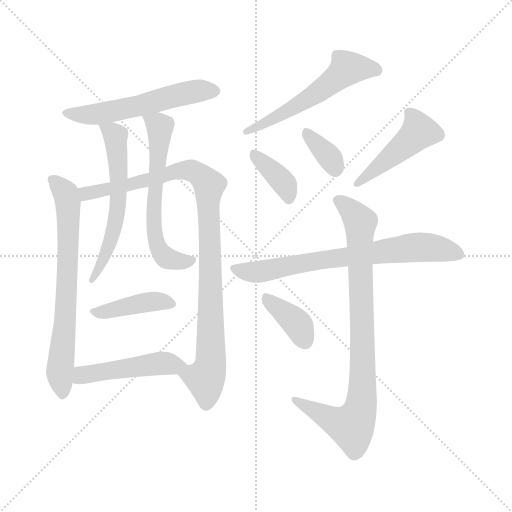
t = 0.00 s
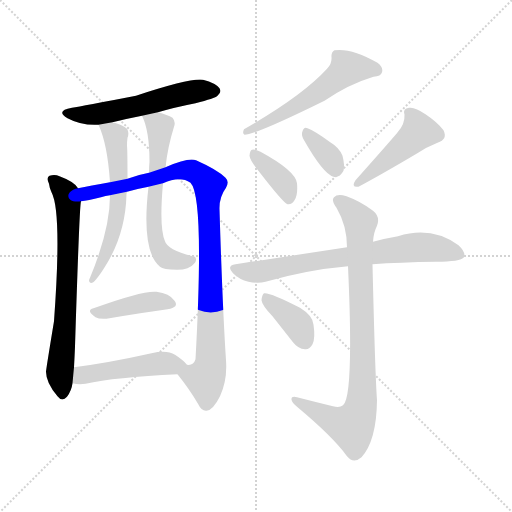
t = 2.00 s
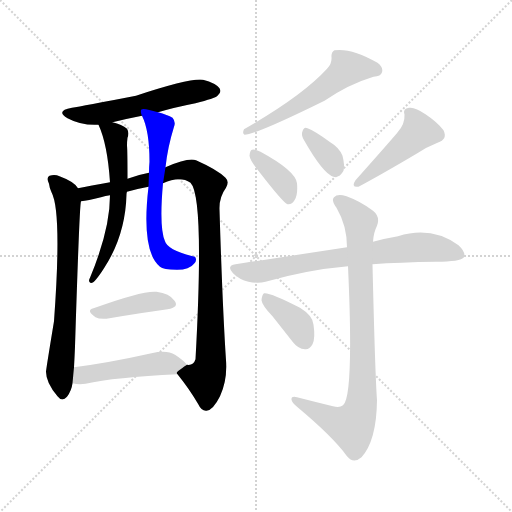
t = 4.00 s
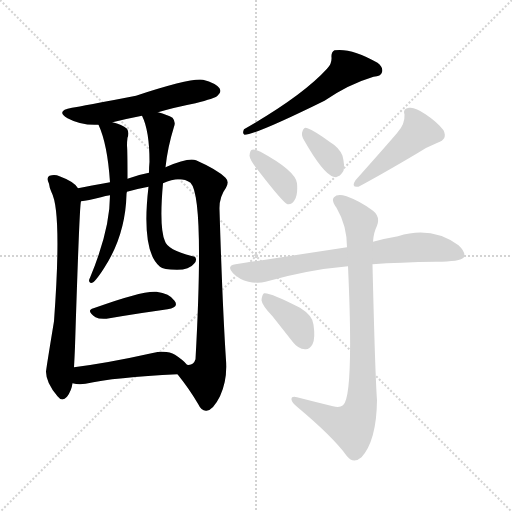
t = 6.00 s
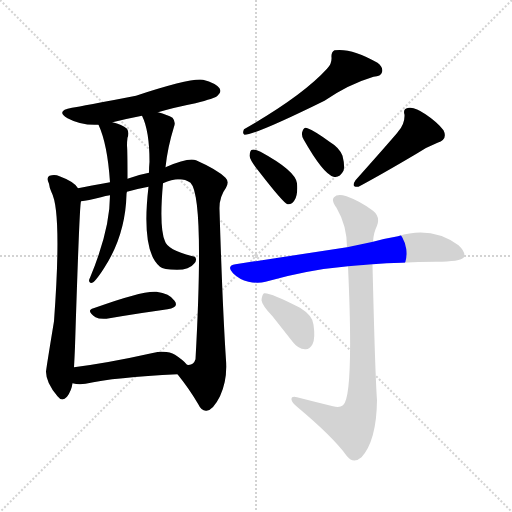
t = 8.00 s
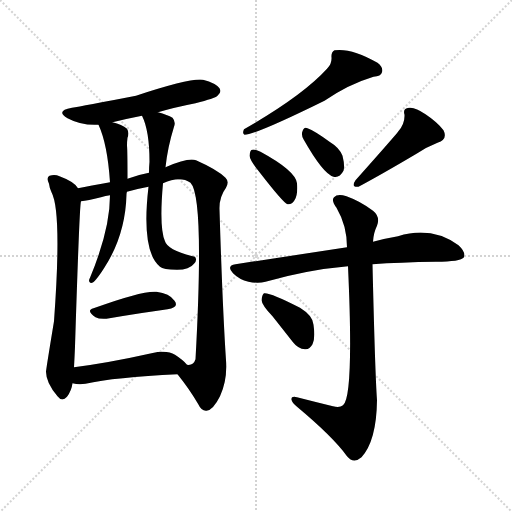
t = 10.00 s

The animated SVG that drew these frames (rendered in a browser with its animation timeline set to each time). Animation: 14 CSS @keyframes rules; one cycle of 10.00 s.

<svg version="1.1" viewBox="0 0 1024 1024" xmlns="http://www.w3.org/2000/svg">
  <g stroke="lightgray" stroke-dasharray="1,1" stroke-width="1" transform="scale(4, 4)">
    <line x1="0" y1="0" x2="256" y2="256"></line>
    <line x1="256" y1="0" x2="0" y2="256"></line>
    <line x1="128" y1="0" x2="128" y2="256"></line>
    <line x1="0" y1="128" x2="256" y2="128"></line>
  </g>
<g transform="scale(1, -1) translate(0, -900)">
   <style type="text/css">
    @keyframes keyframes0 {
      from {
       stroke: blue;
       stroke-dashoffset: 553;
       stroke-width: 128;
       }
       64% {
       animation-timing-function: step-end;
       stroke: blue;
       stroke-dashoffset: 0;
       stroke-width: 128;
       }
       to {
       stroke: black;
       stroke-width: 1024;
       }
       }
       #make-me-a-hanzi-animation-0 {
         animation: keyframes0 0.700033s both;
         animation-delay: 0.000000s;
         animation-timing-function: linear;
       }
    @keyframes keyframes1 {
      from {
       stroke: blue;
       stroke-dashoffset: 698;
       stroke-width: 128;
       }
       69% {
       animation-timing-function: step-end;
       stroke: blue;
       stroke-dashoffset: 0;
       stroke-width: 128;
       }
       to {
       stroke: black;
       stroke-width: 1024;
       }
       }
       #make-me-a-hanzi-animation-1 {
         animation: keyframes1 0.818034s both;
         animation-delay: 0.700033s;
         animation-timing-function: linear;
       }
    @keyframes keyframes2 {
      from {
       stroke: blue;
       stroke-dashoffset: 966;
       stroke-width: 128;
       }
       76% {
       animation-timing-function: step-end;
       stroke: blue;
       stroke-dashoffset: 0;
       stroke-width: 128;
       }
       to {
       stroke: black;
       stroke-width: 1024;
       }
       }
       #make-me-a-hanzi-animation-2 {
         animation: keyframes2 1.036133s both;
         animation-delay: 1.518066s;
         animation-timing-function: linear;
       }
    @keyframes keyframes3 {
      from {
       stroke: blue;
       stroke-dashoffset: 588;
       stroke-width: 128;
       }
       66% {
       animation-timing-function: step-end;
       stroke: blue;
       stroke-dashoffset: 0;
       stroke-width: 128;
       }
       to {
       stroke: black;
       stroke-width: 1024;
       }
       }
       #make-me-a-hanzi-animation-3 {
         animation: keyframes3 0.728516s both;
         animation-delay: 2.554199s;
         animation-timing-function: linear;
       }
    @keyframes keyframes4 {
      from {
       stroke: blue;
       stroke-dashoffset: 608;
       stroke-width: 128;
       }
       66% {
       animation-timing-function: step-end;
       stroke: blue;
       stroke-dashoffset: 0;
       stroke-width: 128;
       }
       to {
       stroke: black;
       stroke-width: 1024;
       }
       }
       #make-me-a-hanzi-animation-4 {
         animation: keyframes4 0.744792s both;
         animation-delay: 3.282715s;
         animation-timing-function: linear;
       }
    @keyframes keyframes5 {
      from {
       stroke: blue;
       stroke-dashoffset: 410;
       stroke-width: 128;
       }
       57% {
       animation-timing-function: step-end;
       stroke: blue;
       stroke-dashoffset: 0;
       stroke-width: 128;
       }
       to {
       stroke: black;
       stroke-width: 1024;
       }
       }
       #make-me-a-hanzi-animation-5 {
         animation: keyframes5 0.583659s both;
         animation-delay: 4.027507s;
         animation-timing-function: linear;
       }
    @keyframes keyframes6 {
      from {
       stroke: blue;
       stroke-dashoffset: 475;
       stroke-width: 128;
       }
       61% {
       animation-timing-function: step-end;
       stroke: blue;
       stroke-dashoffset: 0;
       stroke-width: 128;
       }
       to {
       stroke: black;
       stroke-width: 1024;
       }
       }
       #make-me-a-hanzi-animation-6 {
         animation: keyframes6 0.636556s both;
         animation-delay: 4.611165s;
         animation-timing-function: linear;
       }
    @keyframes keyframes7 {
      from {
       stroke: blue;
       stroke-dashoffset: 556;
       stroke-width: 128;
       }
       64% {
       animation-timing-function: step-end;
       stroke: blue;
       stroke-dashoffset: 0;
       stroke-width: 128;
       }
       to {
       stroke: black;
       stroke-width: 1024;
       }
       }
       #make-me-a-hanzi-animation-7 {
         animation: keyframes7 0.702474s both;
         animation-delay: 5.247721s;
         animation-timing-function: linear;
       }
    @keyframes keyframes8 {
      from {
       stroke: blue;
       stroke-dashoffset: 376;
       stroke-width: 128;
       }
       55% {
       animation-timing-function: step-end;
       stroke: blue;
       stroke-dashoffset: 0;
       stroke-width: 128;
       }
       to {
       stroke: black;
       stroke-width: 1024;
       }
       }
       #make-me-a-hanzi-animation-8 {
         animation: keyframes8 0.555990s both;
         animation-delay: 5.950195s;
         animation-timing-function: linear;
       }
    @keyframes keyframes9 {
      from {
       stroke: blue;
       stroke-dashoffset: 346;
       stroke-width: 128;
       }
       53% {
       animation-timing-function: step-end;
       stroke: blue;
       stroke-dashoffset: 0;
       stroke-width: 128;
       }
       to {
       stroke: black;
       stroke-width: 1024;
       }
       }
       #make-me-a-hanzi-animation-9 {
         animation: keyframes9 0.531576s both;
         animation-delay: 6.506185s;
         animation-timing-function: linear;
       }
    @keyframes keyframes10 {
      from {
       stroke: blue;
       stroke-dashoffset: 458;
       stroke-width: 128;
       }
       60% {
       animation-timing-function: step-end;
       stroke: blue;
       stroke-dashoffset: 0;
       stroke-width: 128;
       }
       to {
       stroke: black;
       stroke-width: 1024;
       }
       }
       #make-me-a-hanzi-animation-10 {
         animation: keyframes10 0.622721s both;
         animation-delay: 7.037760s;
         animation-timing-function: linear;
       }
    @keyframes keyframes11 {
      from {
       stroke: blue;
       stroke-dashoffset: 713;
       stroke-width: 128;
       }
       70% {
       animation-timing-function: step-end;
       stroke: blue;
       stroke-dashoffset: 0;
       stroke-width: 128;
       }
       to {
       stroke: black;
       stroke-width: 1024;
       }
       }
       #make-me-a-hanzi-animation-11 {
         animation: keyframes11 0.830241s both;
         animation-delay: 7.660482s;
         animation-timing-function: linear;
       }
    @keyframes keyframes12 {
      from {
       stroke: blue;
       stroke-dashoffset: 856;
       stroke-width: 128;
       }
       74% {
       animation-timing-function: step-end;
       stroke: blue;
       stroke-dashoffset: 0;
       stroke-width: 128;
       }
       to {
       stroke: black;
       stroke-width: 1024;
       }
       }
       #make-me-a-hanzi-animation-12 {
         animation: keyframes12 0.946615s both;
         animation-delay: 8.490723s;
         animation-timing-function: linear;
       }
    @keyframes keyframes13 {
      from {
       stroke: blue;
       stroke-dashoffset: 378;
       stroke-width: 128;
       }
       55% {
       animation-timing-function: step-end;
       stroke: blue;
       stroke-dashoffset: 0;
       stroke-width: 128;
       }
       to {
       stroke: black;
       stroke-width: 1024;
       }
       }
       #make-me-a-hanzi-animation-13 {
         animation: keyframes13 0.557617s both;
         animation-delay: 9.437337s;
         animation-timing-function: linear;
       }
</style>
<path d="M 316.0 675.5 Q 350.0 685.5 391.0 693.5 Q 430.0 703.5 435.0 708.5 Q 444.0 715.5 439.0 723.5 Q 432.0 733.5 406.0 740.5 Q 381.0 744.5 272.0 708.5 Q 164.0 687.5 144.0 684.5 Q 110.0 678.5 135.0 663.5 Q 163.0 648.5 197.0 650.5 L 225.0 655.5 Q 253.0 662.5 284.0 668.5 L 316.0 675.5 Z" fill="lightgray"></path> 
<path d="M 156.0 523.5 Q 149.0 536.5 119.0 547.5 Q 110.0 551.5 99.0 548.5 Q 92.0 544.5 98.0 532.5 Q 99.0 523.5 103.0 515.5 Q 124.0 476.5 108.0 257.5 Q 92.0 160.5 92.0 156.5 Q 92.0 134.5 115.0 107.5 Q 124.0 95.5 134.0 106.5 Q 143.0 118.5 145.0 133.5 L 148.0 165.5 Q 149.0 183.5 150.0 206.5 Q 159.0 492.5 162.0 497.5 C 164.0 515.5 164.0 515.5 156.0 523.5 Z" fill="lightgray"></path> 
<path d="M 355.0 151.5 Q 379.0 121.5 396.0 92.5 Q 403.0 77.5 413.0 78.5 Q 426.0 79.5 440.0 107.5 Q 455.0 140.5 452.0 179.5 Q 445.0 285.5 439.0 480.5 Q 438.0 505.5 452.0 524.5 Q 459.0 536.5 451.0 544.5 Q 435.0 560.5 392.0 579.5 Q 377.0 585.5 331.0 565.5 L 298.0 554.5 Q 276.0 550.5 255.0 542.5 L 220.0 535.5 Q 180.0 528.5 156.0 523.5 C 127.0 517.5 132.0 492.5 162.0 497.5 Q 175.0 498.5 202.0 505.5 Q 211.0 508.5 220.0 509.5 L 254.0 516.5 Q 275.0 522.5 297.0 526.5 L 326.0 533.5 Q 360.0 548.5 381.0 534.5 Q 409.0 506.5 391.0 181.5 Q 387.0 168.5 374.0 170.5 C 352.0 155.5 352.0 155.5 355.0 151.5 Z" fill="lightgray"></path> 
<path d="M 197.0 650.5 Q 215.0 611.5 220.0 535.5 L 220.0 509.5 Q 220.0 440.5 180.0 344.5 Q 179.0 343.5 178.0 339.5 Q 178.0 332.5 184.0 334.5 Q 190.0 335.5 208.0 363.5 Q 251.0 429.5 253.0 511.5 Q 253.0 514.5 254.0 516.5 L 255.0 542.5 Q 255.0 599.5 254.0 608.5 Q 254.0 617.5 255.0 624.5 Q 259.0 634.5 254.0 642.5 Q 244.0 651.5 225.0 655.5 C 196.0 663.5 191.0 664.5 197.0 650.5 Z" fill="lightgray"></path> 
<path d="M 331.0 565.5 Q 335.0 604.5 348.0 646.5 Q 352.0 656.5 345.0 664.5 Q 335.0 670.5 316.0 675.5 C 287.0 683.5 276.0 687.5 284.0 668.5 Q 299.0 638.5 299.0 576.5 Q 298.0 566.5 298.0 554.5 L 297.0 526.5 Q 282.0 397.5 320.0 366.5 Q 326.0 360.5 354.0 360.5 Q 379.0 360.5 388.0 372.5 Q 395.0 379.5 390.0 386.5 Q 335.0 399.5 330.0 417.5 Q 318.0 444.5 326.0 533.5 L 331.0 565.5 Z" fill="lightgray"></path> 
<path d="M 187.0 283.5 Q 171.0 279.5 191.0 265.5 Q 198.0 261.5 213.0 262.5 Q 283.0 274.5 335.0 281.5 Q 359.0 285.5 349.0 298.5 Q 339.0 313.5 313.0 316.5 Q 286.0 319.5 187.0 283.5 Z" fill="lightgray"></path> 
<path d="M 145.0 133.5 Q 157.0 130.5 171.0 132.5 Q 229.0 145.5 355.0 151.5 C 385.0 152.5 390.0 153.5 374.0 170.5 Q 367.0 179.5 350.0 190.5 Q 334.0 200.5 303.0 193.5 Q 218.0 174.5 148.0 165.5 C 118.0 161.5 115.0 138.5 145.0 133.5 Z" fill="lightgray"></path> 
<path d="M 654.0 762.5 Q 605.0 708.5 488.0 641.5 Q 484.0 632.5 489.0 630.5 Q 511.0 630.5 649.0 698.5 Q 697.0 731.5 747.0 746.5 Q 762.0 747.5 764.0 755.5 Q 767.0 765.5 755.0 774.5 Q 703.0 804.5 669.0 799.5 Q 662.0 795.5 663.0 785.5 Q 664.0 772.5 654.0 762.5 Z" fill="lightgray"></path> 
<path d="M 516.0 559.5 Q 567.0 493.5 575.0 491.5 Q 584.0 490.5 589.0 499.5 Q 596.0 509.5 594.0 533.5 Q 591.0 558.5 521.0 596.5 Q 509.0 602.5 504.0 600.5 Q 500.0 599.5 499.0 588.5 Q 500.0 579.5 516.0 559.5 Z" fill="lightgray"></path> 
<path d="M 607.0 621.5 Q 646.0 552.5 667.0 546.5 Q 679.0 543.5 687.0 558.5 Q 690.0 568.5 685.0 588.5 Q 679.0 604.5 659.0 616.5 Q 629.0 638.5 615.0 643.5 Q 608.0 647.5 605.0 637.5 Q 602.0 630.5 607.0 621.5 Z" fill="lightgray"></path> 
<path d="M 796.0 636.5 Q 792.0 630.5 711.0 539.5 Q 701.0 524.5 717.0 526.5 Q 762.0 550.5 833.0 592.5 Q 852.0 605.5 875.0 614.5 Q 896.0 621.5 887.0 639.5 Q 875.0 655.5 851.0 671.5 Q 830.0 686.5 818.0 684.5 Q 805.0 683.5 809.0 670.5 Q 810.0 652.5 796.0 636.5 Z" fill="lightgray"></path> 
<path d="M 745.0 371.5 Q 799.0 375.5 872.0 376.5 Q 921.0 376.5 928.0 385.5 Q 932.0 395.5 917.0 409.5 Q 863.0 448.5 796.0 427.5 Q 772.0 423.5 746.0 416.5 L 694.0 405.5 L 471.0 371.5 Q 452.0 368.5 466.0 353.5 Q 479.0 340.5 497.0 336.5 Q 516.0 332.5 531.0 336.5 Q 615.0 360.5 696.0 367.5 L 745.0 371.5 Z" fill="lightgray"></path> 
<path d="M 666.0 87.5 Q 629.0 96.5 594.0 105.5 Q 582.0 108.5 583.0 100.5 Q 584.0 94.5 594.0 86.5 Q 667.0 25.5 694.0 -12.5 Q 707.0 -28.5 723.0 -14.5 Q 753.0 18.5 754.0 99.5 Q 750.0 156.5 745.0 371.5 L 746.0 416.5 Q 747.0 434.5 754.0 448.5 Q 761.0 466.5 746.0 478.5 Q 721.0 497.5 693.0 507.5 Q 675.0 513.5 668.0 505.5 Q 662.0 499.5 673.0 484.5 Q 694.0 448.5 694.0 405.5 L 696.0 367.5 Q 708.0 106.5 686.0 89.5 Q 679.0 83.5 666.0 87.5 Z" fill="lightgray"></path> 
<path d="M 545.0 267.5 Q 564.0 243.5 586.0 215.5 Q 596.0 202.5 610.0 201.5 Q 619.0 200.5 625.0 211.5 Q 631.0 223.5 627.0 250.5 Q 626.0 268.5 600.0 284.5 Q 540.0 315.5 528.0 313.5 Q 524.0 310.5 523.0 299.5 Q 524.0 289.5 545.0 267.5 Z" fill="lightgray"></path> 
      <clipPath id="make-me-a-hanzi-clip-0">
      <path d="M 316.0 675.5 Q 350.0 685.5 391.0 693.5 Q 430.0 703.5 435.0 708.5 Q 444.0 715.5 439.0 723.5 Q 432.0 733.5 406.0 740.5 Q 381.0 744.5 272.0 708.5 Q 164.0 687.5 144.0 684.5 Q 110.0 678.5 135.0 663.5 Q 163.0 648.5 197.0 650.5 L 225.0 655.5 Q 253.0 662.5 284.0 668.5 L 316.0 675.5 Z" fill="lightgray"></path>
      </clipPath>
      <path clip-path="url(#make-me-a-hanzi-clip-0)" d="M 137.0 675.5 L 147.0 670.5 L 189.0 670.5 L 378.0 714.5 L 428.0 718.5 " fill="none" id="make-me-a-hanzi-animation-0" stroke-dasharray="425 850" stroke-linecap="round"></path>

      <clipPath id="make-me-a-hanzi-clip-1">
      <path d="M 156.0 523.5 Q 149.0 536.5 119.0 547.5 Q 110.0 551.5 99.0 548.5 Q 92.0 544.5 98.0 532.5 Q 99.0 523.5 103.0 515.5 Q 124.0 476.5 108.0 257.5 Q 92.0 160.5 92.0 156.5 Q 92.0 134.5 115.0 107.5 Q 124.0 95.5 134.0 106.5 Q 143.0 118.5 145.0 133.5 L 148.0 165.5 Q 149.0 183.5 150.0 206.5 Q 159.0 492.5 162.0 497.5 C 164.0 515.5 164.0 515.5 156.0 523.5 Z" fill="lightgray"></path>
      </clipPath>
      <path clip-path="url(#make-me-a-hanzi-clip-1)" d="M 105.0 540.5 L 133.0 511.5 L 136.0 493.5 L 133.0 277.5 L 119.0 154.5 L 125.0 111.5 " fill="none" id="make-me-a-hanzi-animation-1" stroke-dasharray="570 1140" stroke-linecap="round"></path>

      <clipPath id="make-me-a-hanzi-clip-2">
      <path d="M 355.0 151.5 Q 379.0 121.5 396.0 92.5 Q 403.0 77.5 413.0 78.5 Q 426.0 79.5 440.0 107.5 Q 455.0 140.5 452.0 179.5 Q 445.0 285.5 439.0 480.5 Q 438.0 505.5 452.0 524.5 Q 459.0 536.5 451.0 544.5 Q 435.0 560.5 392.0 579.5 Q 377.0 585.5 331.0 565.5 L 298.0 554.5 Q 276.0 550.5 255.0 542.5 L 220.0 535.5 Q 180.0 528.5 156.0 523.5 C 127.0 517.5 132.0 492.5 162.0 497.5 Q 175.0 498.5 202.0 505.5 Q 211.0 508.5 220.0 509.5 L 254.0 516.5 Q 275.0 522.5 297.0 526.5 L 326.0 533.5 Q 360.0 548.5 381.0 534.5 Q 409.0 506.5 391.0 181.5 Q 387.0 168.5 374.0 170.5 C 352.0 155.5 352.0 155.5 355.0 151.5 Z" fill="lightgray"></path>
      </clipPath>
      <path clip-path="url(#make-me-a-hanzi-clip-2)" d="M 162.0 518.5 L 191.0 515.5 L 366.0 559.5 L 391.0 555.5 L 414.0 535.5 L 421.0 411.5 L 422.0 183.5 L 410.0 142.5 L 412.0 92.5 " fill="none" id="make-me-a-hanzi-animation-2" stroke-dasharray="838 1676" stroke-linecap="round"></path>

      <clipPath id="make-me-a-hanzi-clip-3">
      <path d="M 197.0 650.5 Q 215.0 611.5 220.0 535.5 L 220.0 509.5 Q 220.0 440.5 180.0 344.5 Q 179.0 343.5 178.0 339.5 Q 178.0 332.5 184.0 334.5 Q 190.0 335.5 208.0 363.5 Q 251.0 429.5 253.0 511.5 Q 253.0 514.5 254.0 516.5 L 255.0 542.5 Q 255.0 599.5 254.0 608.5 Q 254.0 617.5 255.0 624.5 Q 259.0 634.5 254.0 642.5 Q 244.0 651.5 225.0 655.5 C 196.0 663.5 191.0 664.5 197.0 650.5 Z" fill="lightgray"></path>
      </clipPath>
      <path clip-path="url(#make-me-a-hanzi-clip-3)" d="M 205.0 647.5 L 227.0 633.5 L 231.0 623.5 L 238.0 552.5 L 236.0 488.5 L 216.0 402.5 L 197.0 367.5 L 198.0 358.5 L 184.0 340.5 " fill="none" id="make-me-a-hanzi-animation-3" stroke-dasharray="460 920" stroke-linecap="round"></path>

      <clipPath id="make-me-a-hanzi-clip-4">
      <path d="M 331.0 565.5 Q 335.0 604.5 348.0 646.5 Q 352.0 656.5 345.0 664.5 Q 335.0 670.5 316.0 675.5 C 287.0 683.5 276.0 687.5 284.0 668.5 Q 299.0 638.5 299.0 576.5 Q 298.0 566.5 298.0 554.5 L 297.0 526.5 Q 282.0 397.5 320.0 366.5 Q 326.0 360.5 354.0 360.5 Q 379.0 360.5 388.0 372.5 Q 395.0 379.5 390.0 386.5 Q 335.0 399.5 330.0 417.5 Q 318.0 444.5 326.0 533.5 L 331.0 565.5 Z" fill="lightgray"></path>
      </clipPath>
      <path clip-path="url(#make-me-a-hanzi-clip-4)" d="M 290.0 664.5 L 317.0 650.5 L 320.0 631.5 L 306.0 472.5 L 310.0 424.5 L 318.0 401.5 L 333.0 383.5 L 370.0 376.5 L 378.0 381.5 " fill="none" id="make-me-a-hanzi-animation-4" stroke-dasharray="480 960" stroke-linecap="round"></path>

      <clipPath id="make-me-a-hanzi-clip-5">
      <path d="M 187.0 283.5 Q 171.0 279.5 191.0 265.5 Q 198.0 261.5 213.0 262.5 Q 283.0 274.5 335.0 281.5 Q 359.0 285.5 349.0 298.5 Q 339.0 313.5 313.0 316.5 Q 286.0 319.5 187.0 283.5 Z" fill="lightgray"></path>
      </clipPath>
      <path clip-path="url(#make-me-a-hanzi-clip-5)" d="M 189.0 274.5 L 304.0 297.5 L 340.0 291.5 " fill="none" id="make-me-a-hanzi-animation-5" stroke-dasharray="282 564" stroke-linecap="round"></path>

      <clipPath id="make-me-a-hanzi-clip-6">
      <path d="M 145.0 133.5 Q 157.0 130.5 171.0 132.5 Q 229.0 145.5 355.0 151.5 C 385.0 152.5 390.0 153.5 374.0 170.5 Q 367.0 179.5 350.0 190.5 Q 334.0 200.5 303.0 193.5 Q 218.0 174.5 148.0 165.5 C 118.0 161.5 115.0 138.5 145.0 133.5 Z" fill="lightgray"></path>
      </clipPath>
      <path clip-path="url(#make-me-a-hanzi-clip-6)" d="M 152.0 138.5 L 172.0 151.5 L 217.0 159.5 L 316.0 173.5 L 365.0 170.5 " fill="none" id="make-me-a-hanzi-animation-6" stroke-dasharray="347 694" stroke-linecap="round"></path>

      <clipPath id="make-me-a-hanzi-clip-7">
      <path d="M 654.0 762.5 Q 605.0 708.5 488.0 641.5 Q 484.0 632.5 489.0 630.5 Q 511.0 630.5 649.0 698.5 Q 697.0 731.5 747.0 746.5 Q 762.0 747.5 764.0 755.5 Q 767.0 765.5 755.0 774.5 Q 703.0 804.5 669.0 799.5 Q 662.0 795.5 663.0 785.5 Q 664.0 772.5 654.0 762.5 Z" fill="lightgray"></path>
      </clipPath>
      <path clip-path="url(#make-me-a-hanzi-clip-7)" d="M 753.0 759.5 L 739.0 764.5 L 695.0 763.5 L 629.0 708.5 L 491.0 636.5 " fill="none" id="make-me-a-hanzi-animation-7" stroke-dasharray="428 856" stroke-linecap="round"></path>

      <clipPath id="make-me-a-hanzi-clip-8">
      <path d="M 516.0 559.5 Q 567.0 493.5 575.0 491.5 Q 584.0 490.5 589.0 499.5 Q 596.0 509.5 594.0 533.5 Q 591.0 558.5 521.0 596.5 Q 509.0 602.5 504.0 600.5 Q 500.0 599.5 499.0 588.5 Q 500.0 579.5 516.0 559.5 Z" fill="lightgray"></path>
      </clipPath>
      <path clip-path="url(#make-me-a-hanzi-clip-8)" d="M 507.0 592.5 L 570.0 530.5 L 578.0 499.5 " fill="none" id="make-me-a-hanzi-animation-8" stroke-dasharray="248 496" stroke-linecap="round"></path>

      <clipPath id="make-me-a-hanzi-clip-9">
      <path d="M 607.0 621.5 Q 646.0 552.5 667.0 546.5 Q 679.0 543.5 687.0 558.5 Q 690.0 568.5 685.0 588.5 Q 679.0 604.5 659.0 616.5 Q 629.0 638.5 615.0 643.5 Q 608.0 647.5 605.0 637.5 Q 602.0 630.5 607.0 621.5 Z" fill="lightgray"></path>
      </clipPath>
      <path clip-path="url(#make-me-a-hanzi-clip-9)" d="M 615.0 632.5 L 658.0 587.5 L 670.0 562.5 " fill="none" id="make-me-a-hanzi-animation-9" stroke-dasharray="218 436" stroke-linecap="round"></path>

      <clipPath id="make-me-a-hanzi-clip-10">
      <path d="M 796.0 636.5 Q 792.0 630.5 711.0 539.5 Q 701.0 524.5 717.0 526.5 Q 762.0 550.5 833.0 592.5 Q 852.0 605.5 875.0 614.5 Q 896.0 621.5 887.0 639.5 Q 875.0 655.5 851.0 671.5 Q 830.0 686.5 818.0 684.5 Q 805.0 683.5 809.0 670.5 Q 810.0 652.5 796.0 636.5 Z" fill="lightgray"></path>
      </clipPath>
      <path clip-path="url(#make-me-a-hanzi-clip-10)" d="M 817.0 675.5 L 832.0 655.5 L 837.0 635.5 L 773.0 578.5 L 724.0 545.5 L 719.0 535.5 " fill="none" id="make-me-a-hanzi-animation-10" stroke-dasharray="330 660" stroke-linecap="round"></path>

      <clipPath id="make-me-a-hanzi-clip-11">
      <path d="M 745.0 371.5 Q 799.0 375.5 872.0 376.5 Q 921.0 376.5 928.0 385.5 Q 932.0 395.5 917.0 409.5 Q 863.0 448.5 796.0 427.5 Q 772.0 423.5 746.0 416.5 L 694.0 405.5 L 471.0 371.5 Q 452.0 368.5 466.0 353.5 Q 479.0 340.5 497.0 336.5 Q 516.0 332.5 531.0 336.5 Q 615.0 360.5 696.0 367.5 L 745.0 371.5 Z" fill="lightgray"></path>
      </clipPath>
      <path clip-path="url(#make-me-a-hanzi-clip-11)" d="M 469.0 362.5 L 522.0 356.5 L 600.0 373.5 L 838.0 405.5 L 873.0 403.5 L 920.0 390.5 " fill="none" id="make-me-a-hanzi-animation-11" stroke-dasharray="585 1170" stroke-linecap="round"></path>

      <clipPath id="make-me-a-hanzi-clip-12">
      <path d="M 666.0 87.5 Q 629.0 96.5 594.0 105.5 Q 582.0 108.5 583.0 100.5 Q 584.0 94.5 594.0 86.5 Q 667.0 25.5 694.0 -12.5 Q 707.0 -28.5 723.0 -14.5 Q 753.0 18.5 754.0 99.5 Q 750.0 156.5 745.0 371.5 L 746.0 416.5 Q 747.0 434.5 754.0 448.5 Q 761.0 466.5 746.0 478.5 Q 721.0 497.5 693.0 507.5 Q 675.0 513.5 668.0 505.5 Q 662.0 499.5 673.0 484.5 Q 694.0 448.5 694.0 405.5 L 696.0 367.5 Q 708.0 106.5 686.0 89.5 Q 679.0 83.5 666.0 87.5 Z" fill="lightgray"></path>
      </clipPath>
      <path clip-path="url(#make-me-a-hanzi-clip-12)" d="M 677.0 499.5 L 721.0 455.5 L 725.0 126.5 L 719.0 74.5 L 703.0 47.5 L 695.0 48.5 L 590.0 99.5 " fill="none" id="make-me-a-hanzi-animation-12" stroke-dasharray="728 1456" stroke-linecap="round"></path>

      <clipPath id="make-me-a-hanzi-clip-13">
      <path d="M 545.0 267.5 Q 564.0 243.5 586.0 215.5 Q 596.0 202.5 610.0 201.5 Q 619.0 200.5 625.0 211.5 Q 631.0 223.5 627.0 250.5 Q 626.0 268.5 600.0 284.5 Q 540.0 315.5 528.0 313.5 Q 524.0 310.5 523.0 299.5 Q 524.0 289.5 545.0 267.5 Z" fill="lightgray"></path>
      </clipPath>
      <path clip-path="url(#make-me-a-hanzi-clip-13)" d="M 531.0 304.5 L 591.0 256.5 L 611.0 216.5 " fill="none" id="make-me-a-hanzi-animation-13" stroke-dasharray="250 500" stroke-linecap="round"></path>

</g>
</svg>
